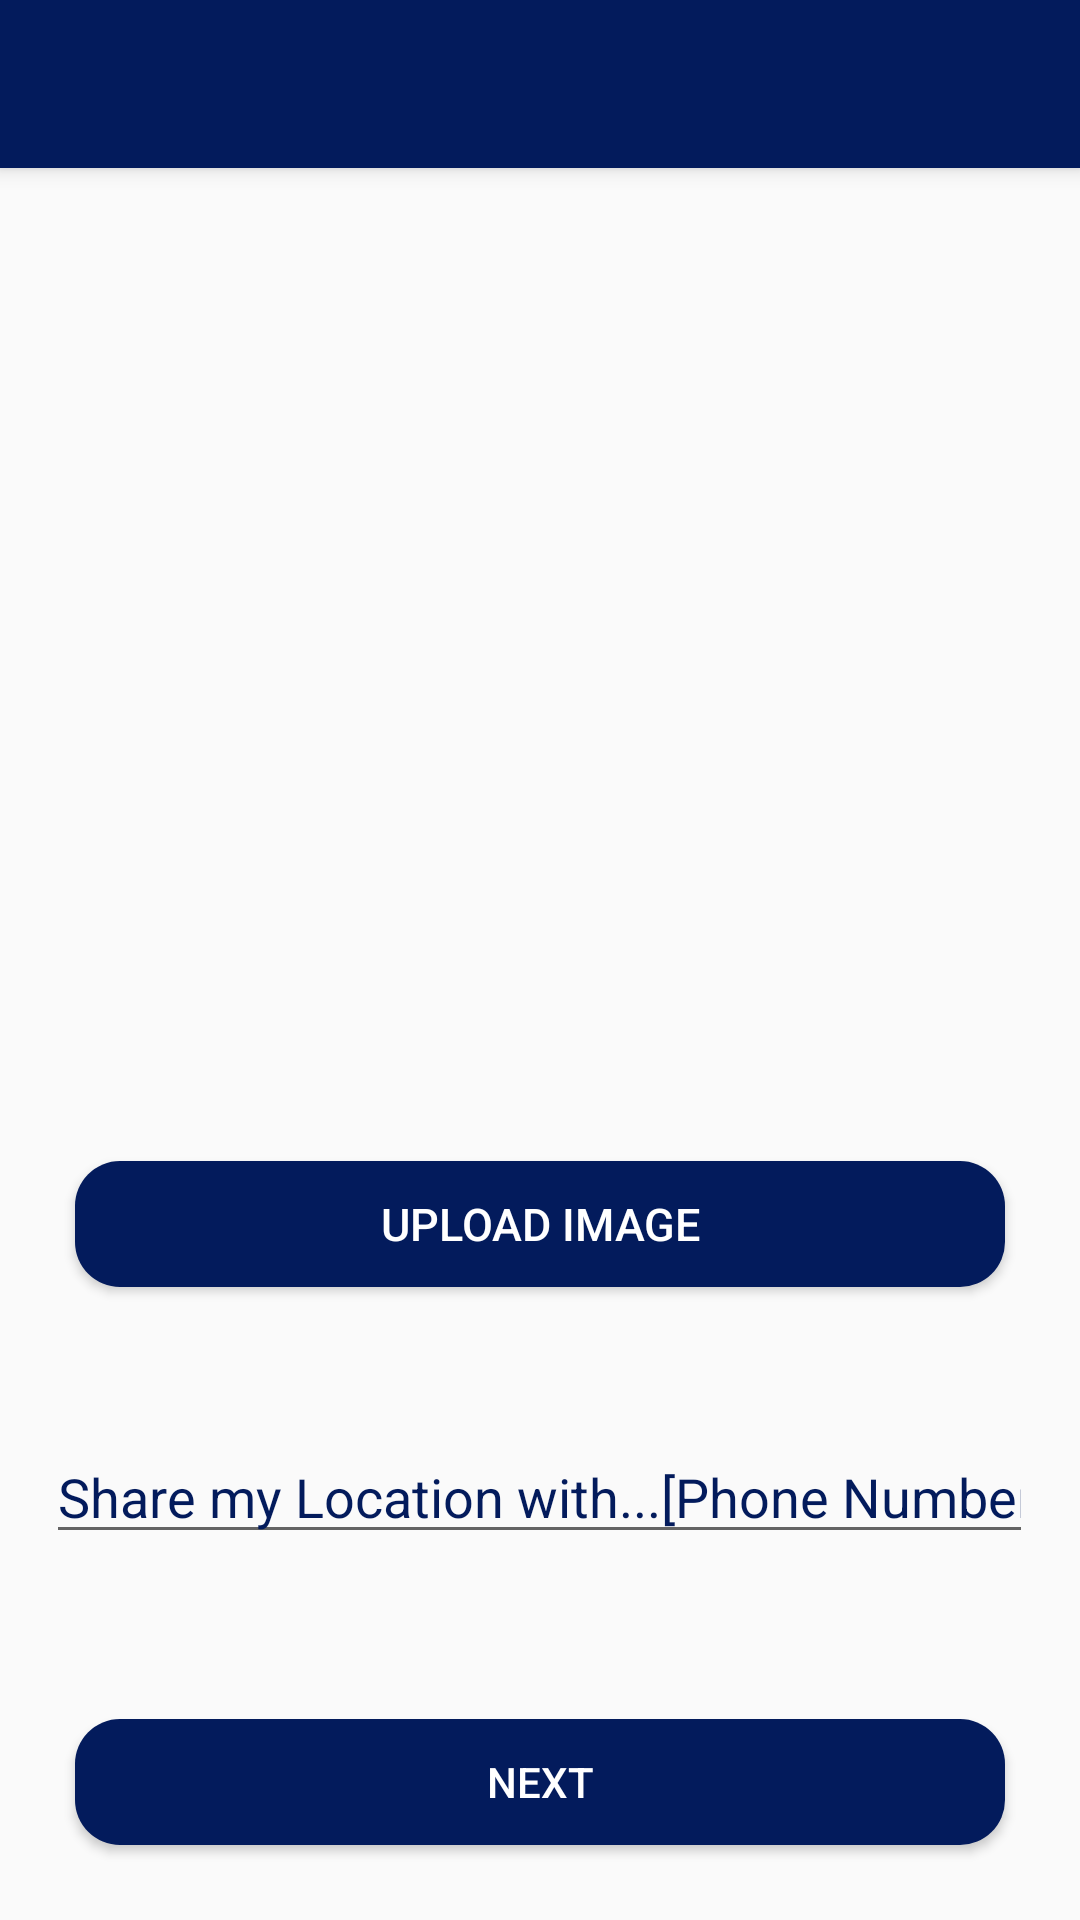

Layout XML and referenced resources for this Android screen:
<!-- AndroidManifest.xml: application theme AppTheme.NoTitleBar -->
<!-- res/layout/activity_main3.xml -->
<?xml version="1.0" encoding="utf-8"?>
<RelativeLayout xmlns:android="http://schemas.android.com/apk/res/android"
    xmlns:app="http://schemas.android.com/apk/res-auto"
    xmlns:tools="http://schemas.android.com/tools"
    android:layout_width="match_parent"
    android:layout_height="match_parent"
    tools:context=".Main3Activity">



    <android.support.v7.widget.Toolbar
        android:id="@+id/toolbar"
        android:layout_width="match_parent"
        android:layout_height="?attr/actionBarSize"
        android:background="@color/gradStart"
        android:elevation="4dp"
        android:theme="@style/ThemeOverlay.AppCompat.ActionBar"
        app:popupTheme="@style/ThemeOverlay.AppCompat.Dark"
        />

    <Button
        android:id="@+id/buttonnext2"
        android:layout_width="310dp"
        android:layout_height="42dp"
        android:layout_alignParentBottom="true"
        android:layout_centerHorizontal="true"
        android:layout_marginBottom="25dp"
        android:background="@drawable/mybutton"
        android:text="NEXT"
        android:textColor="@color/white"
        app:layout_constraintBottom_toBottomOf="parent"
        app:layout_constraintEnd_toEndOf="parent"
        app:layout_constraintHorizontal_bias="0.817"
        app:layout_constraintStart_toStartOf="parent" />

    <ImageView
        android:id="@+id/image_pic"
        android:layout_width="216dp"
        android:layout_height="156dp"
        android:layout_alignParentTop="true"
        android:layout_centerHorizontal="true"
        android:layout_marginTop="123dp"
        android:layout_weight="1"
        android:adjustViewBounds="true"
        android:orientation="vertical">

    </ImageView>

    <EditText
        android:id="@+id/sharelocmobile"
        android:layout_width="329dp"
        android:layout_height="wrap_content"
        android:layout_alignParentBottom="true"
        android:layout_centerHorizontal="true"
        android:layout_marginBottom="122dp"
        android:ems="10"
        android:hint="Share my Location with...[Phone Number]"
        android:inputType="phone"
        android:textColor="@color/gradStart"
        android:textColorHint="@color/gradStart"
        android:textCursorDrawable="@drawable/cursor_color" />

    <Button
        android:id="@+id/button_upload_pic"

        android:layout_width="310dp"
        android:layout_height="42dp"
        android:layout_alignParentBottom="true"
        android:layout_centerHorizontal="true"
        android:layout_marginBottom="211dp"
        android:background="@drawable/mybutton"
        android:text="UPLOAD IMAGE"
        android:textColor="@color/white"
        android:textSize="15sp" />


</RelativeLayout>
<!-- resources referenced by this layout -->
<resources>
  <color name="gradStart">#031b5c</color>
  <color name="white">#FFFFFF</color>
  <!-- drawable cursor_color (drawable) -->
  <?xml version="1.0" encoding="utf-8"?>
  <shape xmlns:android="http://schemas.android.com/apk/res/android">
      <size android:width="3dp"/>
      <solid android:color="#000000"/>
  </shape>
  <!-- drawable mybutton (drawable) -->
  <?xml version="1.0" encoding="utf-8"?>
  <shape xmlns:android="http://schemas.android.com/apk/res/android"
      android:shape="rectangle">
      <solid android:color="@color/gradStart"/>
      <corners android:radius="15dp"/>
  
  </shape>
  <style name="AppTheme.NoTitleBar" parent="AppTheme">
          <item name="windowActionBar">false</item>
          <item name="windowNoTitle">true</item>
  
          <item name="android:windowContentOverlay">@null</item>
      </style>
  <style name="AppTheme" parent="Base.Theme.AppCompat.Light.DarkActionBar">
          
  
          <item name="colorPrimary">@color/colorPrimary</item>
          <item name="colorPrimaryDark">@color/colorPrimaryDark</item>
          <item name="colorAccent">@color/colorAccent</item>
  
  
  
  
      </style>
  <color name="colorPrimary">#031441</color>
  <color name="colorPrimaryDark">#031445</color>
  <color name="colorAccent">#FFFFFF</color>
</resources>
